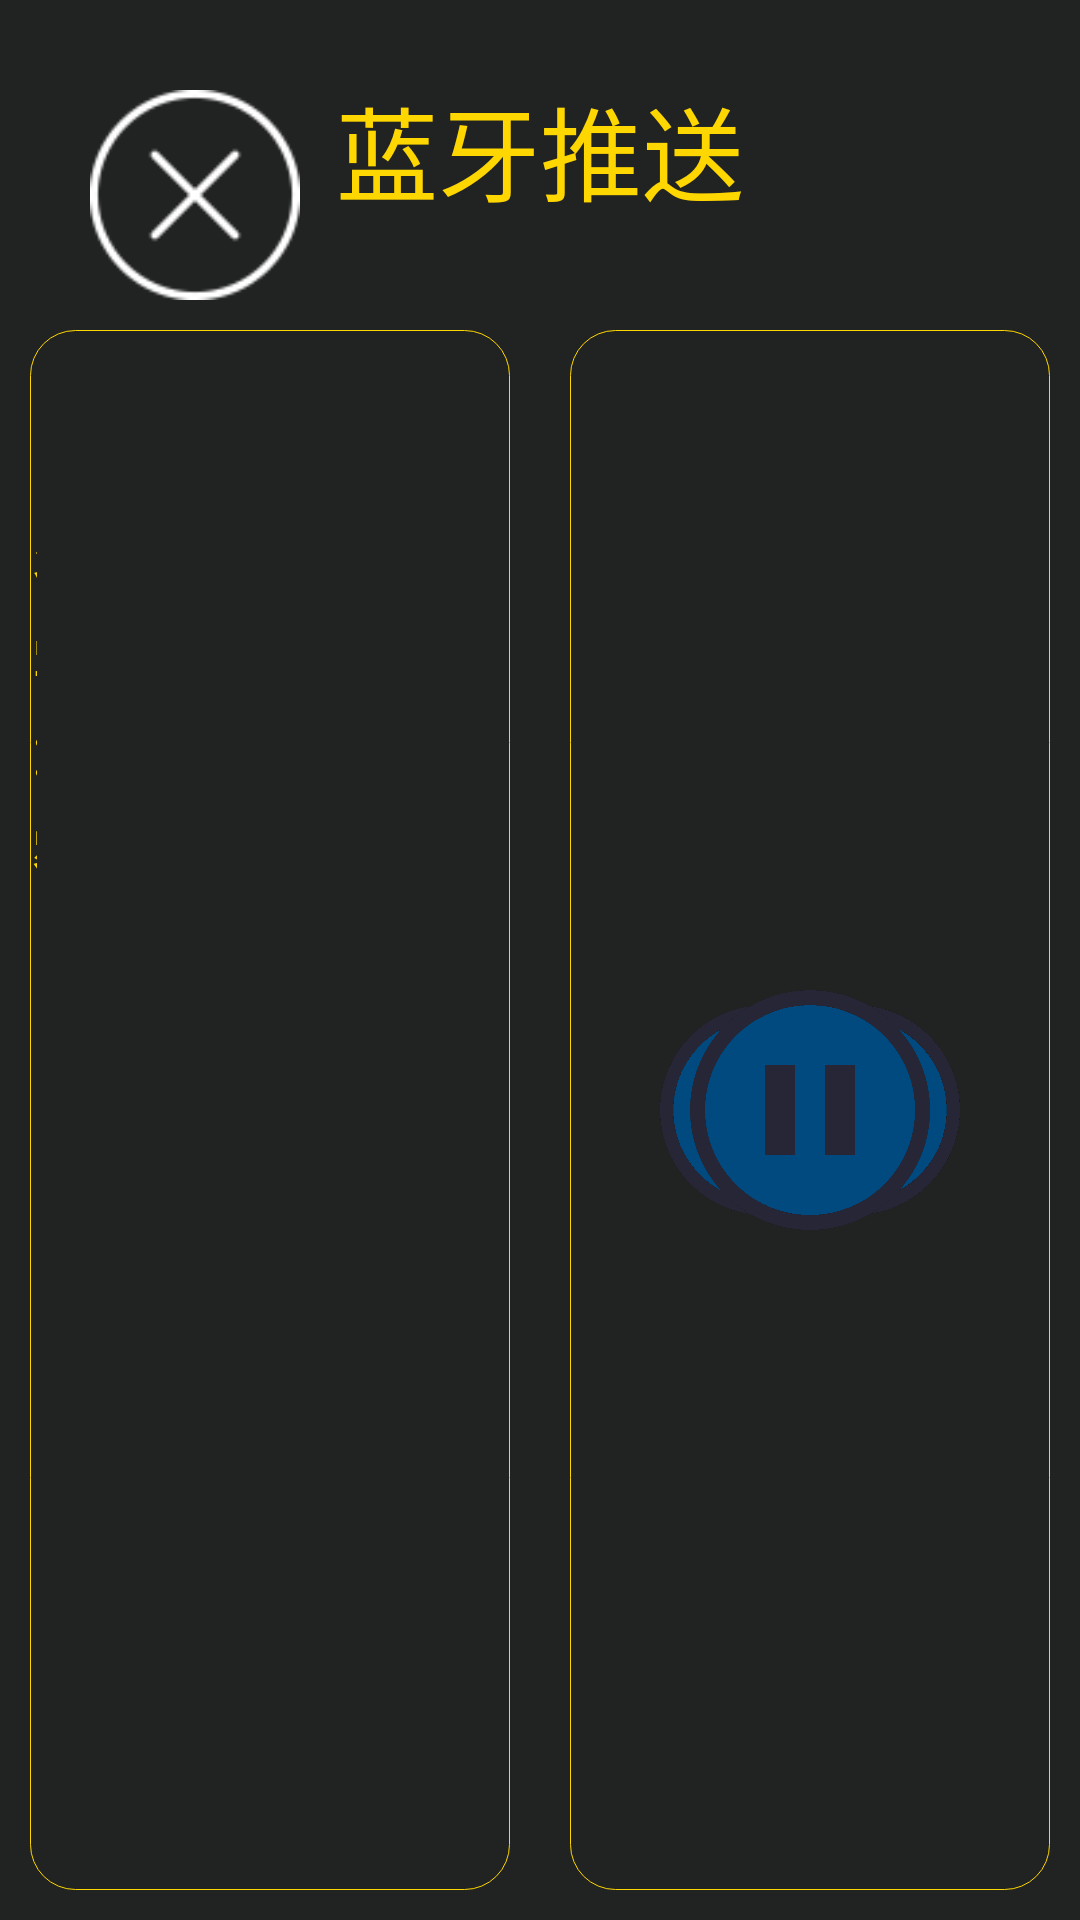

Here is an Android app screen rendered from its layout file. Give the layout XML and the strings, colors and styles it references.
<!-- AndroidManifest.xml: activity theme android:Theme.NoTitleBar.Fullscreen -->
<!-- res/layout/activity_bluetooth.xml -->
<?xml version="1.0" encoding="utf-8"?>
<LinearLayout xmlns:android="http://schemas.android.com/apk/res/android"
    android:id="@+id/contentview"
    android:layout_width="match_parent"
    android:layout_height="match_parent"
    android:background="@drawable/bg_play"
    android:orientation="vertical" >

    <RelativeLayout
        android:id="@+id/title_field"
        android:layout_width="match_parent"
        android:layout_height="wrap_content" >

        <ImageView
            android:id="@+id/back"
            android:layout_width="70dip"
            android:layout_height="70dip"
            android:layout_alignParentLeft="true"
            android:layout_alignParentTop="true"
            android:layout_marginLeft="30dip"
            android:layout_marginTop="30dip"
            android:src="@drawable/bussiness_personal_closed_new" />

        <TextView
            android:id="@+id/bletitle"
            android:layout_width="wrap_content"
            android:layout_height="wrap_content"
            android:layout_centerHorizontal="true"
            android:layout_centerVertical="true"
            android:layout_marginTop="15dp"
            android:text="蓝牙推送"
            android:textColor="#FFD700"
            android:textSize="34sp" />
    </RelativeLayout>

    <LinearLayout
        android:layout_width="match_parent"
        android:layout_height="match_parent"
        android:orientation="horizontal" >

        <RelativeLayout
            android:layout_width="match_parent"
            android:layout_height="match_parent"
            android:layout_margin="10dp"
            android:layout_weight="1"
            android:background="@drawable/rz_layout_stroke" >

            <ImageView
                android:id="@+id/bluebutton"
                android:layout_width="80dp"
                android:layout_height="80dp"
                android:layout_centerHorizontal="true"
                android:layout_centerVertical="true" />

            <RelativeLayout
                android:id="@+id/ble_name_layout"
                android:layout_width="match_parent"
                android:layout_height="wrap_content"
                android:layout_above="@+id/bluebutton"
                android:layout_centerHorizontal="true"
                android:layout_marginBottom="65dp"
                android:focusable="true"
                android:focusableInTouchMode="true" >

                <EditText
                    android:id="@+id/devicename"
                    android:layout_width="wrap_content"
                    android:layout_height="wrap_content"
                    android:layout_centerHorizontal="true"
                    android:background="@android:color/transparent"
                    android:ems="5"
                    android:gravity="center"
                    android:maxLength="5"
                    android:maxLines="1"
                    android:singleLine="true"
                    android:textColor="#FFD700"
                    android:textSize="23sp" >
                </EditText>

                <TextView
                    android:id="@+id/devicenametag"
                    android:layout_width="wrap_content"
                    android:layout_height="wrap_content"
                    android:layout_centerVertical="true"
                    android:layout_marginRight="10dp"
                    android:layout_toLeftOf="@+id/devicename"
                    android:text="名字:"
                    android:textColor="#FFD700"
                    android:textSize="23sp" />

                <ImageView
                    android:id="@+id/edit_icon"
                    android:layout_width="30dp"
                    android:layout_height="30dp"
                    android:layout_centerVertical="true"
                    android:layout_marginLeft="35dp"
                    android:layout_toRightOf="@+id/devicename"
                    android:src="@drawable/icon_edit_write" />
            </RelativeLayout>

            <RelativeLayout
                android:id="@+id/ble_password_layout"
                android:layout_width="match_parent"
                android:layout_height="30dp"
                android:layout_above="@+id/bluebutton"
                android:layout_centerVertical="true"
                android:layout_marginBottom="32dp"
                 >

                <EditText
                    android:id="@+id/devicepassword"
                    android:layout_width="wrap_content"
                    android:layout_height="wrap_content"
                    android:layout_centerHorizontal="true"
                    android:background="@android:color/transparent"
                    android:ems="5"
                    android:gravity="center"
                    android:maxLength="4"
                    android:maxLines="1"
                    android:inputType="numberPassword"
                    android:singleLine="true"
                    android:textColor="#FFD700"
                    android:textSize="23sp" >
                </EditText>

                <TextView
                    android:id="@+id/devicepwdtag"
                    android:layout_width="wrap_content"
                    android:layout_height="wrap_content"
                    android:layout_centerVertical="true"
                    android:layout_marginRight="10dp"
                    android:layout_toLeftOf="@+id/devicepassword"
                    android:text="密码:"
                    android:selectAllOnFocus="true"
                    android:textColor="#FFD700"
                    android:textSize="23sp" />

                <ImageView
                    android:id="@+id/pwd_edit_icon"
                    android:tag="off"
                    android:layout_width="30dp"
                    android:layout_height="30dp"
                    android:layout_centerVertical="true"
                    android:layout_marginLeft="35dp"
                    android:layout_toRightOf="@+id/devicepassword"
                    android:src="@drawable/icon_blepwd_invisible_write" />
            </RelativeLayout>
        </RelativeLayout>

        <RelativeLayout
            android:layout_width="match_parent"
            android:layout_height="match_parent"
            android:layout_margin="10dp"
            android:layout_weight="1"
            android:background="@drawable/rz_layout_stroke"
            android:padding="30dp" >

            <ImageView
                android:id="@+id/bleprev"
                android:layout_width="70dp"
                android:layout_height="70dp"
                android:layout_alignParentLeft="true"
                android:layout_centerVertical="true"
                android:src="@drawable/rz_prev_icon_blue_dark" />

            <ImageView
                android:id="@+id/blenext"
                android:layout_width="70dp"
                android:layout_height="70dp"
                android:layout_alignParentRight="true"
                android:layout_centerVertical="true"
                android:src="@drawable/rz_next_icon_blue_dark" />

            <ImageView
                android:id="@+id/blepause"
                android:layout_width="80dp"
                android:layout_height="80dp"
                android:layout_centerHorizontal="true"
                android:layout_centerVertical="true"
                android:src="@drawable/rz_pause_icon_blue_dark" />
        </RelativeLayout>
    </LinearLayout>
</LinearLayout>
<!-- resources referenced by this layout -->
<resources>
  <!-- drawable bg_play: jpg bitmap (drawable-hdpi, 603879 bytes) -->
  <!-- drawable bussiness_personal_closed_new: png bitmap (drawable-hdpi, 1547 bytes) -->
  <!-- drawable icon_blepwd_invisible_write: png bitmap (drawable-hdpi, 16716 bytes) -->
  <!-- drawable icon_edit_write: png bitmap (drawable, 2850 bytes) -->
  <!-- drawable rz_layout_stroke (drawable) -->
  <?xml version="1.0" encoding="utf-8"?>
  <shape xmlns:android="http://schemas.android.com/apk/res/android" >
  	
  
      <stroke
          android:width="0.01dp"
          android:color="#FFD700" />
  
      <padding
          android:bottom="1dp"
          android:left="0.5dp"
          android:right="0.5dp"
          android:top="0dp" />
      
      <corners android:radius="15dp"/>
      
  </shape>
  <!-- drawable rz_next_icon_blue_dark: png bitmap (drawable-hdpi, 30397 bytes) -->
  <!-- drawable rz_pause_icon_blue_dark: png bitmap (drawable, 26069 bytes) -->
  <!-- drawable rz_prev_icon_blue_dark: png bitmap (drawable-hdpi, 27941 bytes) -->
</resources>
